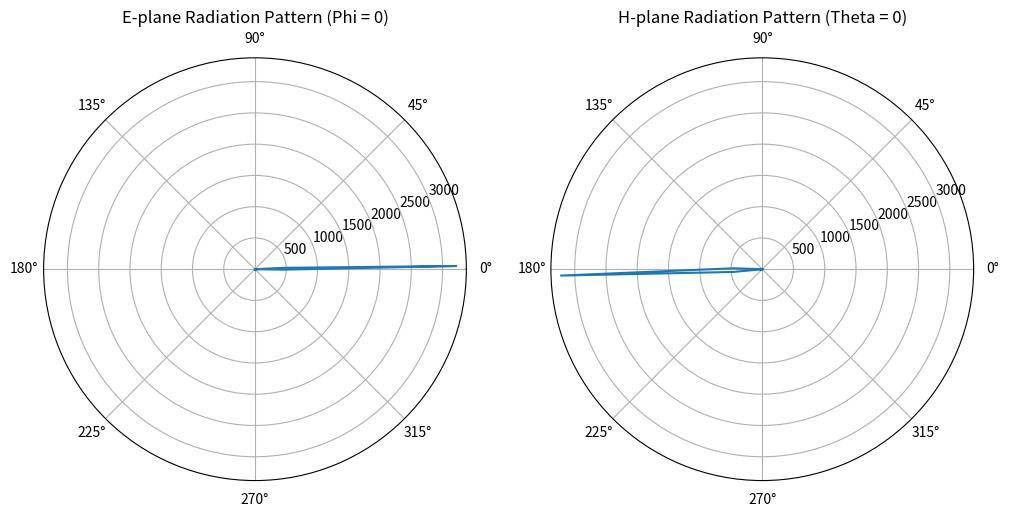

Here is the Python script that generated this plot:
import numpy as np
import matplotlib.pyplot as plt
from scipy.fftpack import fft2, fftshift

samples = 100

# Sample near-field measurement data (example)
# Replace these with your actual measurements
#amplitude = np.random.rand(samples, samples)  # Example amplitude data
#x = np.linspace(1, samples, samples)  # X-coordinates (meters)
#y = np.linspace(1, samples, samples)  # Y-coordinates (meters)



# Calculate wavenumber (k) in the far-field region
wavelength = 0.1  # Assume wavelength (adjust as per actual data, e.g., 10 cm)
k = 2 * np.pi / wavelength  # Wavenumber
z_distance = 1  # Distance from AUT (meters)
dipole_length = wavelength / 2  # Half-wave dipole

# Define a 2D grid for near-field data in x-y plane
x = np.linspace(-0.5, 0.5, samples)  # X-coordinates (meters)
y = np.linspace(-0.5, 0.5, samples)  # Y-coordinates (meters)
X, Y = np.meshgrid(x, y)

# Convert (X, Y, Z) to spherical coordinates to get theta, phi
R = np.sqrt(X**2 + Y**2 + z_distance**2)  # Distance from dipole
theta = np.arctan2(np.sqrt(X**2 + Y**2), z_distance)  # Elevation angle theta
phi = np.arctan2(Y, X)  # Azimuth angle phi

# Compute the near-field magnitude based on dipole radiation pattern
# For simplicity, assume E(theta) = sin(theta) for far-field dipole pattern
# Apply a near-field modification based on 1/R decay
near_field_amplitude = np.sin(theta) / R  # Dipole far-field modified by 1/R for near-field

amplitude = near_field_amplitude

# Create meshgrid for x and y
X, Y = np.meshgrid(x, y)

# Perform 2D FFT on the amplitude data
fft_near_field = fft2(amplitude)
fft_near_field_shifted = fftshift(fft_near_field)  # Shift FFT result for easier plotting

# Create far-field coordinates (theta, phi)
theta = np.linspace(-np.pi/2, np.pi/2, samples)  # Elevation angles
phi = np.linspace(0, 2*np.pi, samples)  # Azimuth angles

# Far-field radiation pattern (magnitude)
far_field_magnitude = np.abs(fft_near_field_shifted)

# Create meshgrid for theta and phi for full far-field pattern
THETA, PHI = np.meshgrid(theta, phi)

# ** E-Plane (phi = 0) Radiation Pattern ** #
# E-plane is the radiation pattern at phi = 0
e_plane_magnitude = far_field_magnitude[:, int(samples/2)]  # Picking a slice at phi = 0 (or close to it)

# ** H-Plane (theta = 0) Radiation Pattern ** #
# H-plane is the radiation pattern at theta = 0
h_plane_magnitude = far_field_magnitude[int(samples/2), :]  # Picking a slice at theta = 0 (or close to it)

# Now plot the full 2D radiation pattern

# E-plane polar plot
plt.figure(figsize=(12, 6))
plt.subplot(121, projection='polar')
plt.polar(theta, e_plane_magnitude)
plt.title('E-plane Radiation Pattern (Phi = 0)')

# H-plane polar plot
plt.subplot(122, projection='polar')
plt.polar(phi, h_plane_magnitude)
plt.title('H-plane Radiation Pattern (Theta = 0)')
plt.show()

exit()

# Plot func:

from mpl_toolkits.mplot3d import Axes3D

# Create a spherical plot in the far-field region
THETA, PHI = np.meshgrid(theta, phi)
R = far_field_magnitude  # Using FFT results for far-field magnitude

# Convert spherical to Cartesian coordinates for 3D plot
X_3D = R * np.sin(THETA) * np.cos(PHI)
Y_3D = R * np.sin(THETA) * np.sin(PHI)
Z_3D = R * np.cos(THETA)

# Plotting the far-field pattern in 3D
fig = plt.figure()
ax = fig.add_subplot(111, projection='3d')
ax.plot_surface(X_3D, Y_3D, Z_3D, cmap='viridis')
plt.title("3D Far-Field Radiation Pattern")
plt.show()
